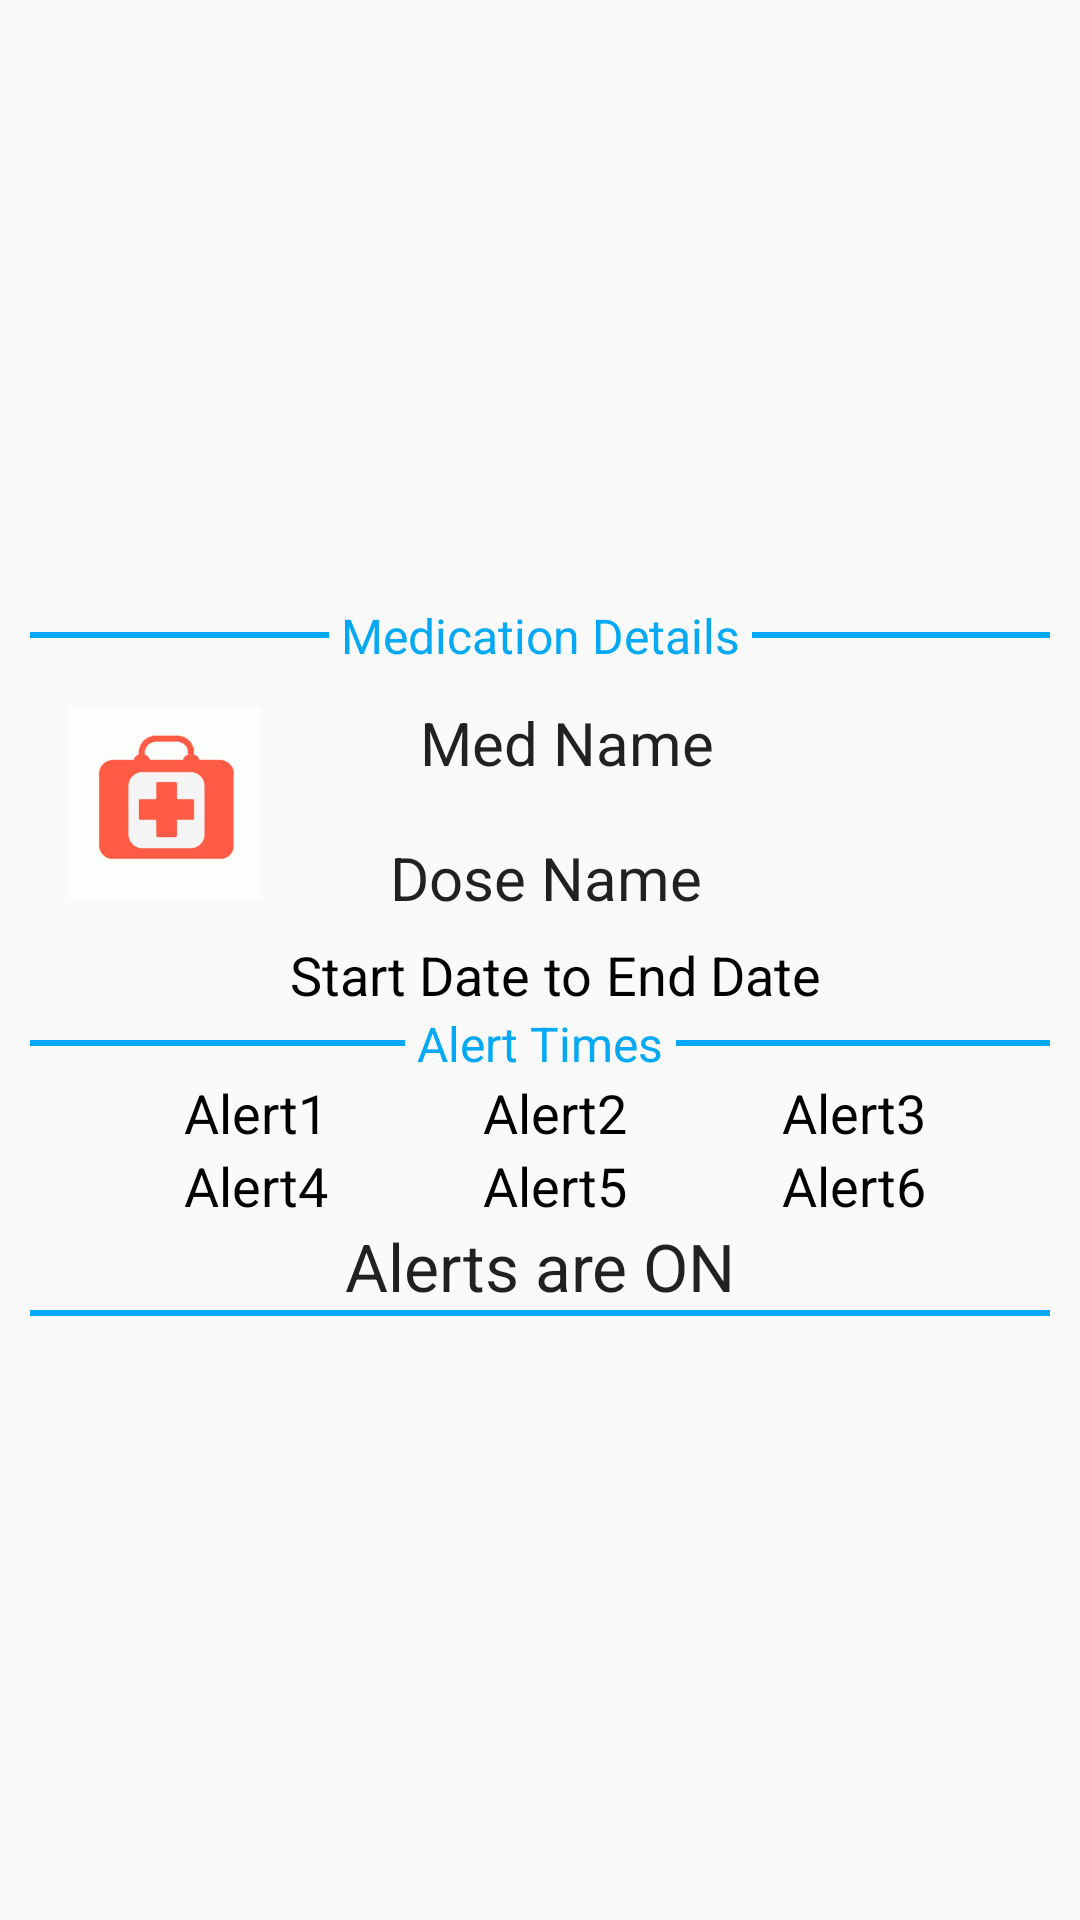

Write the Android layout XML for this screen, with the resource values it uses.
<!-- AndroidManifest.xml: application theme AppTheme -->
<!-- res/layout/confirm_dialogue.xml -->
<?xml version="1.0" encoding="utf-8"?>
<LinearLayout xmlns:android="http://schemas.android.com/apk/res/android"
    android:layout_width="wrap_content"
    android:layout_height="match_parent"
    android:gravity="center_vertical|center_horizontal"
    android:orientation="vertical"
    android:textColor="@color/black"
    android:weightSum="1">
    
    <LinearLayout
        android:layout_width="match_parent"
        android:layout_height="wrap_content"
        android:orientation="horizontal"
        android:paddingLeft="10dp"
        android:paddingRight="10dp">

        <View
            android:layout_width="fill_parent"
            android:layout_height="2dp"
            android:layout_gravity="center_vertical"
            android:layout_weight="1"
            android:background="@color/blue" />

        <TextView
            android:layout_width="wrap_content"
            android:layout_height="wrap_content"
            android:text=" Medication Details "
            android:textColor="@color/blue"
            android:textSize="16dp" />

        <View
            android:layout_width="fill_parent"
            android:layout_height="2dp"
            android:layout_gravity="center_vertical"
            android:layout_weight="1"
            android:background="@color/blue" />
    </LinearLayout>

    <LinearLayout
        android:layout_width="fill_parent"
        android:layout_height="wrap_content"
        android:gravity="center_vertical"
        android:orientation="horizontal"
        android:paddingLeft="20dp">

        <ImageView
            android:id="@+id/confirmImage"
            android:layout_width="70dp"
            android:layout_height="70dp"
            android:layout_gravity="left|center_vertical"
            android:clickable="true"
            android:focusable="true"
            android:padding="3dp"
            android:src="@drawable/med_kit" />

        <LinearLayout
            android:layout_width="wrap_content"
            android:layout_height="90dp"
            android:layout_gravity="center_vertical"
            android:orientation="vertical">

            <LinearLayout
                android:layout_width="match_parent"
                android:layout_height="wrap_content"
                android:layout_gravity="center_vertical"
                android:orientation="horizontal">

                <ImageView
                    android:layout_width="50dp"
                    android:layout_height="50dp"
                    android:layout_gravity="center_vertical"
                    android:padding="10dp"
                    android:src="@drawable/ic_local_hospital_black_24dp" />

                <TextView
                    android:id="@+id/medNameTV"
                    android:layout_width="fill_parent"
                    android:layout_height="fill_parent"
                    android:layout_gravity="center_vertical"
                    android:gravity="center_vertical"
                    android:text="Med Name"
                    android:textAppearance="?android:attr/textAppearanceLarge"
                    android:textSize="@dimen/confirm_text_size_1" />

            </LinearLayout>

            <LinearLayout
                android:layout_width="match_parent"
                android:layout_height="wrap_content"
                android:layout_gravity="center_vertical"
                android:orientation="horizontal">

                <ImageView
                    android:layout_width="40dp"
                    android:layout_height="40dp"
                    android:layout_gravity="center_vertical"
                    android:padding="5dp"
                    android:src="@drawable/ic_local_pharmacy_black_24dp" />

                <TextView
                    android:id="@+id/doseNameTV"
                    android:layout_width="fill_parent"
                    android:layout_height="fill_parent"
                    android:layout_gravity="center_vertical"
                    android:gravity="center_vertical"
                    android:text="Dose Name"
                    android:textAppearance="?android:attr/textAppearanceLarge"
                    android:textSize="@dimen/confirm_text_size_1" />
            </LinearLayout>
        </LinearLayout>

    </LinearLayout>

    <LinearLayout
        android:layout_width="wrap_content"
        android:layout_height="wrap_content"
        android:gravity="center_vertical|center_horizontal"
        android:orientation="horizontal"
        android:paddingStart="10dp">
        
        <View
            android:layout_width="0dp"
            android:layout_height="0dp"
            android:layout_weight="0.4" />

        <TextView
            android:id="@+id/startDateTV"
            android:layout_width="wrap_content"
            android:layout_height="wrap_content"
            android:text="Start Date"
            android:textColor="@color/black"
            android:textSize="@dimen/confirm_text_size_2" />

        <TextView
            android:id="@+id/startDateTV"
            android:layout_width="wrap_content"
            android:layout_height="wrap_content"
            android:text=" to "
            android:textColor="@color/black"
            android:textSize="@dimen/confirm_text_size_2" />

        <TextView
            android:id="@+id/endDateTV"
            android:layout_width="wrap_content"
            android:layout_height="wrap_content"
            android:text="End Date"
            android:textColor="@color/black"
            android:textSize="@dimen/confirm_text_size_2" />
        
        <View
            android:layout_width="0dp"
            android:layout_height="0dp"
            android:layout_weight="0.4" />

    </LinearLayout>
    
    <LinearLayout
        android:layout_width="match_parent"
        android:layout_height="wrap_content"
        android:orientation="horizontal"
        android:paddingLeft="10dp"
        android:paddingRight="10dp">

        <View
            android:layout_width="fill_parent"
            android:layout_height="2dp"
            android:layout_gravity="center_vertical"
            android:layout_weight="1"
            android:background="@color/blue" />

        <TextView
            android:layout_width="wrap_content"
            android:layout_height="wrap_content"
            android:text=" Alert Times "
            android:textColor="@color/blue"
            android:textSize="16dp" />

        <View
            android:layout_width="fill_parent"
            android:layout_height="2dp"
            android:layout_gravity="center_vertical"
            android:layout_weight="1"
            android:background="@color/blue" />
    </LinearLayout>

    <LinearLayout
        android:layout_width="wrap_content"
        android:layout_height="wrap_content"
        android:gravity="center_vertical|center_horizontal"
        android:orientation="horizontal"
        android:paddingStart="10dp">

        <View
            android:layout_width="0dp"
            android:layout_height="0dp"
            android:layout_weight="0.4" />

        <TextView
            android:id="@+id/alert1TV"
            android:layout_width="wrap_content"
            android:layout_height="wrap_content"
            android:text="Alert1"
            android:textColor="@color/black"
            android:textSize="@dimen/confirm_text_size_2" />

        <View
            android:layout_width="0dp"
            android:layout_height="0dp"
            android:layout_weight="0.4" />

        <TextView
            android:id="@+id/alert2TV"
            android:layout_width="wrap_content"
            android:layout_height="wrap_content"
            android:text="Alert2"
            android:textColor="@color/black"
            android:textSize="@dimen/confirm_text_size_2" />

        <View
            android:layout_width="0dp"
            android:layout_height="0dp"
            android:layout_weight="0.4" />

        <TextView
            android:id="@+id/alert3TV"
            android:layout_width="wrap_content"
            android:layout_height="wrap_content"
            android:text="Alert3"
            android:textColor="@color/black"
            android:textSize="@dimen/confirm_text_size_2" />

        <View
            android:layout_width="0dp"
            android:layout_height="0dp"
            android:layout_weight="0.4" />
    </LinearLayout>

    <LinearLayout
        android:layout_width="wrap_content"
        android:layout_height="wrap_content"
        android:gravity="center_vertical|center_horizontal"
        android:orientation="horizontal"
        android:paddingStart="10dp">

        <View
            android:layout_width="0dp"
            android:layout_height="0dp"
            android:layout_weight="0.4" />

        <TextView
            android:id="@+id/alert4TV"
            android:layout_width="wrap_content"
            android:layout_height="wrap_content"
            android:text="Alert4"
            android:textColor="@color/black"
            android:textSize="@dimen/confirm_text_size_2" />

        <View
            android:layout_width="0dp"
            android:layout_height="0dp"
            android:layout_weight="0.4" />

        <TextView
            android:id="@+id/alert5TV"
            android:layout_width="wrap_content"
            android:layout_height="wrap_content"
            android:text="Alert5"
            android:textColor="@color/black"
            android:textSize="@dimen/confirm_text_size_2" />

        <View
            android:layout_width="0dp"
            android:layout_height="0dp"
            android:layout_weight="0.4" />

        <TextView
            android:id="@+id/alert6TV"
            android:layout_width="wrap_content"
            android:layout_height="wrap_content"
            android:text="Alert6"
            android:textColor="@color/black"
            android:textSize="@dimen/confirm_text_size_2" />

        <View
            android:layout_width="0dp"
            android:layout_height="0dp"
            android:layout_weight="0.4" />
    </LinearLayout>

    <TextView
        android:id="@+id/alertStateTV"
        android:layout_width="wrap_content"
        android:layout_height="wrap_content"
        android:text="Alerts are ON"
        android:textAppearance="?android:attr/textAppearanceLarge" />



    <LinearLayout
        android:layout_width="match_parent"
        android:layout_height="wrap_content"
        android:orientation="horizontal"
        android:paddingLeft="10dp"
        android:paddingRight="10dp">

        <View
            android:layout_width="fill_parent"
            android:layout_height="2dp"
            android:layout_gravity="center_vertical"
            android:layout_weight="1"
            android:background="@color/blue" />
    </LinearLayout>

</LinearLayout>
<!-- resources referenced by this layout -->
<resources>
  <color name="black">#000000</color>
  <color name="blue">#03A9F4</color>
  <dimen name="confirm_text_size_1">20dp</dimen>
  <dimen name="confirm_text_size_2">18dp</dimen>
  <!-- drawable med_kit: png bitmap (drawable, 10695 bytes) -->
  <style name="AppTheme" parent="Theme.AppCompat.Light.NoActionBar">
          
          <item name="colorPrimary">@color/blue</item>
          <item name="colorPrimaryDark">@color/blue</item>
          <item name="colorAccent">@color/grey</item>
      </style>
  <color name="grey">#616161</color>
</resources>
